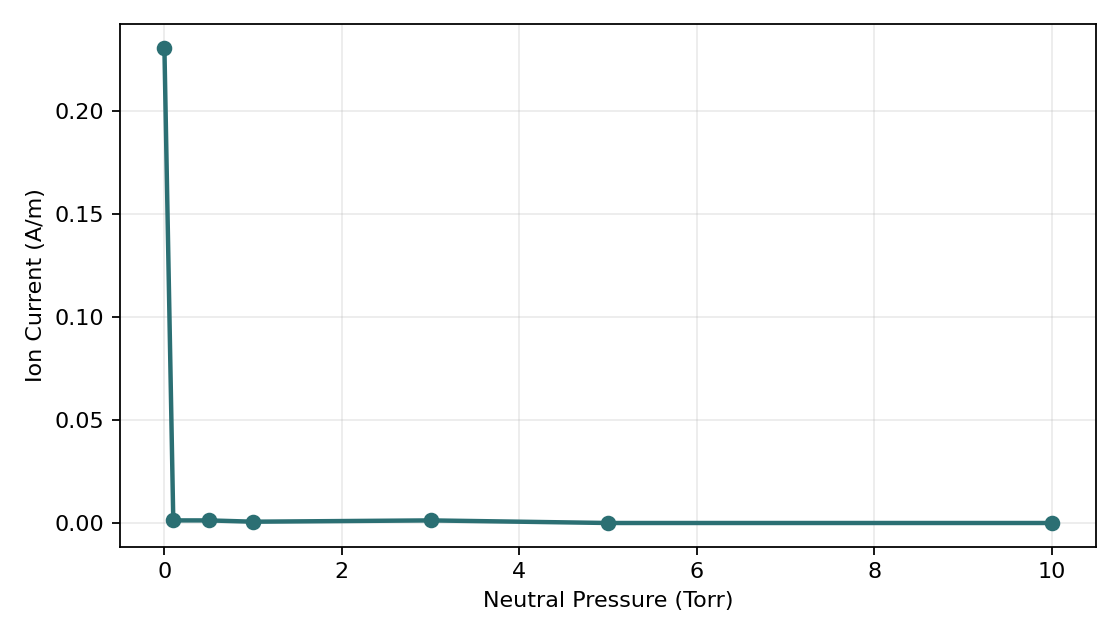

Source data for this figure (header and first rows):
pressure_torr, I_ion
0.000000000000000000e+00, 2.308546445063189012e-01
1.000000000000000056e-01, 1.258063457800104703e-03
5.000000000000000000e-01, 1.258063457800104703e-03
1.000000000000000000e+00, 6.290317289000523513e-04
3.000000000000000000e+00, 1.258063457800104703e-03
5.000000000000000000e+00, 0.000000000000000000e+00
1.000000000000000000e+01, 0.000000000000000000e+00
